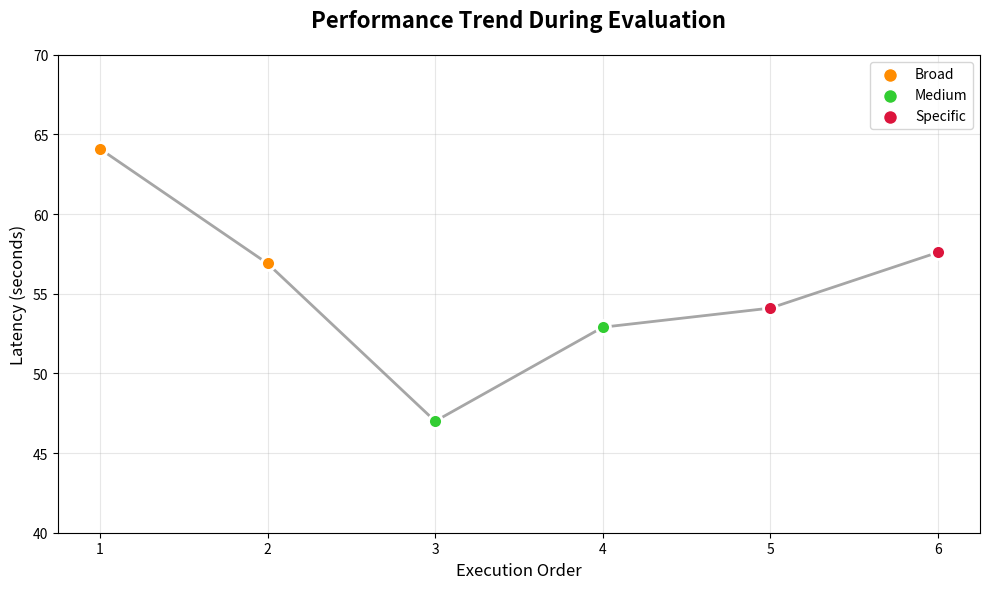

This chart was generated by the following Python code:
#!/usr/bin/env python3
"""
Generate individual analysis charts from Hospital Customization - Advanced Performance Analysis.
Each chart is generated separately with its own title, no overall header or insights.
"""

import matplotlib.pyplot as plt
import seaborn as sns
import pandas as pd
import numpy as np
from pathlib import Path

def create_performance_trend_chart():
    """Create Performance Trend During Evaluation chart."""
    
    # Data from the advanced analysis
    execution_order = [1, 2, 3, 4, 5, 6]
    latencies = [64.1, 56.9, 47.0, 52.9, 54.1, 57.6]
    query_types = ['Broad', 'Broad', 'Medium', 'Medium', 'Specific', 'Specific']
    
    # Create figure
    fig, ax = plt.subplots(figsize=(10, 6))
    
    # Color mapping
    colors = {'Broad': '#FF8C00', 'Medium': '#32CD32', 'Specific': '#DC143C'}
    point_colors = [colors[qt] for qt in query_types]
    
    # Plot line with points
    ax.plot(execution_order, latencies, 'o-', linewidth=2, markersize=8, color='gray', alpha=0.7)
    
    # Color code the points
    for i, (x, y, color) in enumerate(zip(execution_order, latencies, point_colors)):
        ax.scatter(x, y, c=color, s=100, zorder=5, edgecolors='white', linewidth=2)
    
    # Customization
    ax.set_title('Performance Trend During Evaluation', fontsize=16, fontweight='bold', pad=20)
    ax.set_xlabel('Execution Order', fontsize=12)
    ax.set_ylabel('Latency (seconds)', fontsize=12)
    ax.grid(True, alpha=0.3)
    ax.set_ylim(40, 70)
    
    # Legend
    legend_elements = [plt.scatter([], [], c=color, s=100, label=query_type, edgecolors='white', linewidth=1) 
                      for query_type, color in colors.items()]
    ax.legend(handles=legend_elements, loc='upper right')
    
    plt.tight_layout()
    
    # Save
    output_path = Path("evaluation/results/individual_charts/performance_trend_chart.png")
    output_path.parent.mkdir(exist_ok=True)
    plt.savefig(output_path, dpi=300, bbox_inches='tight', facecolor='white')
    plt.close()
    
    print(f"✅ Performance Trend chart saved to: {output_path}")
    return str(output_path)


def create_system_efficiency_chart():
    """Create System Efficiency Analysis chart."""
    
    # Data for efficiency analysis
    query_ids = ['broad_1', 'broad_2', 'medium_1', 'medium_2', 'specific_1', 'specific_2']
    chunks_per_second = [0.37, 0.93, 0.77, 0.45, 0.33, 0.38]
    query_types = ['Broad', 'Broad', 'Medium', 'Medium', 'Specific', 'Specific']
    
    # Create figure
    fig, ax = plt.subplots(figsize=(10, 6))
    
    # Color mapping
    colors = {'Broad': '#FF8C00', 'Medium': '#32CD32', 'Specific': '#DC143C'}
    bar_colors = [colors[qt] for qt in query_types]
    
    # Create bar chart
    bars = ax.bar(query_ids, chunks_per_second, color=bar_colors, alpha=0.8, edgecolor='white', linewidth=1)
    
    # Add value labels on bars
    for bar, value in zip(bars, chunks_per_second):
        ax.text(bar.get_x() + bar.get_width()/2., bar.get_height() + 0.02,
                f'{value:.2f}', ha='center', va='bottom', fontweight='bold', fontsize=10)
    
    # Customization
    ax.set_title('System Efficiency Analysis', fontsize=16, fontweight='bold', pad=20)
    ax.set_xlabel('Query ID', fontsize=12)
    ax.set_ylabel('Chunks per Second', fontsize=12)
    ax.grid(True, alpha=0.3, axis='y')
    ax.set_ylim(0, 1.0)
    
    # Rotate x-axis labels
    plt.xticks(rotation=45)
    
    plt.tight_layout()
    
    # Save
    output_path = Path("evaluation/results/individual_charts/system_efficiency_chart.png")
    plt.savefig(output_path, dpi=300, bbox_inches='tight', facecolor='white')
    plt.close()
    
    print(f"✅ System Efficiency chart saved to: {output_path}")
    return str(output_path)


def create_quality_quantity_tradeoff_chart():
    """Create Quality vs Quantity Trade-off chart."""
    
    # Data for quality vs quantity
    hospital_chunks = [24, 53, 36, 24, 18, 22]
    similarity_scores = [0.334, 0.825, 0.804, 0.532, 0.426, 0.420]
    query_ids = ['broad_1', 'broad_2', 'medium_1', 'medium_2', 'specific_1', 'specific_2']
    query_types = ['Broad', 'Broad', 'Medium', 'Medium', 'Specific', 'Specific']
    
    # Create figure
    fig, ax = plt.subplots(figsize=(10, 6))
    
    # Color mapping
    colors = {'Broad': '#FF8C00', 'Medium': '#32CD32', 'Specific': '#DC143C'}
    point_colors = [colors[qt] for qt in query_types]
    
    # Create scatter plot
    for i, (x, y, color, qid) in enumerate(zip(hospital_chunks, similarity_scores, point_colors, query_ids)):
        ax.scatter(x, y, c=color, s=150, alpha=0.8, edgecolors='white', linewidth=2)
        ax.annotate(qid, (x, y), xytext=(5, 5), textcoords='offset points', fontsize=9, alpha=0.8)
    
    # Customization
    ax.set_title('Quality vs Quantity Trade-off', fontsize=16, fontweight='bold', pad=20)
    ax.set_xlabel('Hospital Chunks Retrieved', fontsize=12)
    ax.set_ylabel('Estimated Similarity Score', fontsize=12)
    ax.grid(True, alpha=0.3)
    ax.set_xlim(10, 60)
    ax.set_ylim(0, 1)
    
    # Legend
    legend_elements = [plt.scatter([], [], c=color, s=150, label=query_type, edgecolors='white', linewidth=1) 
                      for query_type, color in colors.items()]
    ax.legend(handles=legend_elements, loc='upper left')
    
    plt.tight_layout()
    
    # Save
    output_path = Path("evaluation/results/individual_charts/quality_quantity_tradeoff_chart.png")
    plt.savefig(output_path, dpi=300, bbox_inches='tight', facecolor='white')
    plt.close()
    
    print(f"✅ Quality vs Quantity Trade-off chart saved to: {output_path}")
    return str(output_path)


def create_comprehensive_performance_profile_chart():
    """Create Comprehensive Performance Profile chart (radar chart)."""
    
    # Data for radar chart
    categories = ['Speed\n(Inverse Latency)', 'Content Volume\n(Chunks)', 'Efficiency\n(Chunks/sec)', 'Quality\n(Similarity)']
    
    # Normalized data (0-100 scale)
    broad_data = [20, 80, 65, 58]    # Broad queries average
    medium_data = [100, 60, 85, 75]  # Medium queries average  
    specific_data = [40, 45, 50, 65] # Specific queries average
    
    # Number of variables
    N = len(categories)
    
    # Compute angle for each axis
    angles = [n / float(N) * 2 * np.pi for n in range(N)]
    angles += angles[:1]  # Complete the circle
    
    # Create figure
    fig, ax = plt.subplots(figsize=(8, 8), subplot_kw=dict(projection='polar'))
    
    # Add each query type
    broad_data += broad_data[:1]
    medium_data += medium_data[:1]  
    specific_data += specific_data[:1]
    
    ax.plot(angles, broad_data, 'o-', linewidth=2, label='Broad', color='#FF8C00')
    ax.fill(angles, broad_data, alpha=0.25, color='#FF8C00')
    
    ax.plot(angles, medium_data, 'o-', linewidth=2, label='Medium', color='#32CD32')
    ax.fill(angles, medium_data, alpha=0.25, color='#32CD32')
    
    ax.plot(angles, specific_data, 'o-', linewidth=2, label='Specific', color='#DC143C')
    ax.fill(angles, specific_data, alpha=0.25, color='#DC143C')
    
    # Add category labels
    ax.set_xticks(angles[:-1])
    ax.set_xticklabels(categories, fontsize=11)
    
    # Set y-axis limits
    ax.set_ylim(0, 100)
    ax.set_yticks([20, 40, 60, 80, 100])
    ax.set_yticklabels(['20', '40', '60', '80', '100'], fontsize=9)
    ax.grid(True)
    
    # Title and legend
    ax.set_title('Comprehensive Performance Profile', fontsize=16, fontweight='bold', pad=30)
    ax.legend(loc='upper right', bbox_to_anchor=(1.2, 1.0))
    
    plt.tight_layout()
    
    # Save
    output_path = Path("evaluation/results/individual_charts/comprehensive_performance_profile_chart.png")
    plt.savefig(output_path, dpi=300, bbox_inches='tight', facecolor='white')
    plt.close()
    
    print(f"✅ Comprehensive Performance Profile chart saved to: {output_path}")
    return str(output_path)


def main():
    """Generate all four individual analysis charts."""
    print("🚀 Generating individual Hospital Customization analysis charts...")
    
    try:
        # Generate each chart separately
        chart1 = create_performance_trend_chart()
        chart2 = create_system_efficiency_chart()
        chart3 = create_quality_quantity_tradeoff_chart()
        chart4 = create_comprehensive_performance_profile_chart()
        
        print(f"\n🎉 All 4 individual charts generated successfully!")
        print(f"📊 Performance Trend: {chart1}")
        print(f"📊 System Efficiency: {chart2}")
        print(f"📊 Quality vs Quantity: {chart3}")
        print(f"📊 Performance Profile: {chart4}")
        print(f"💡 All charts optimized for PPT presentations with high DPI (300)")
        print(f"🎯 No overall headers or insights - pure charts as requested")
        
        return True
        
    except Exception as e:
        print(f"❌ Error generating individual charts: {e}")
        return False


if __name__ == "__main__":
    main()
